Dataset: archive (1) (GitHub, Bhawana-Bisht/CROPDISEASEPRIDICTION). Classes: blast, healthy, insect damage, leaf folder, scald, stripes, tungro.

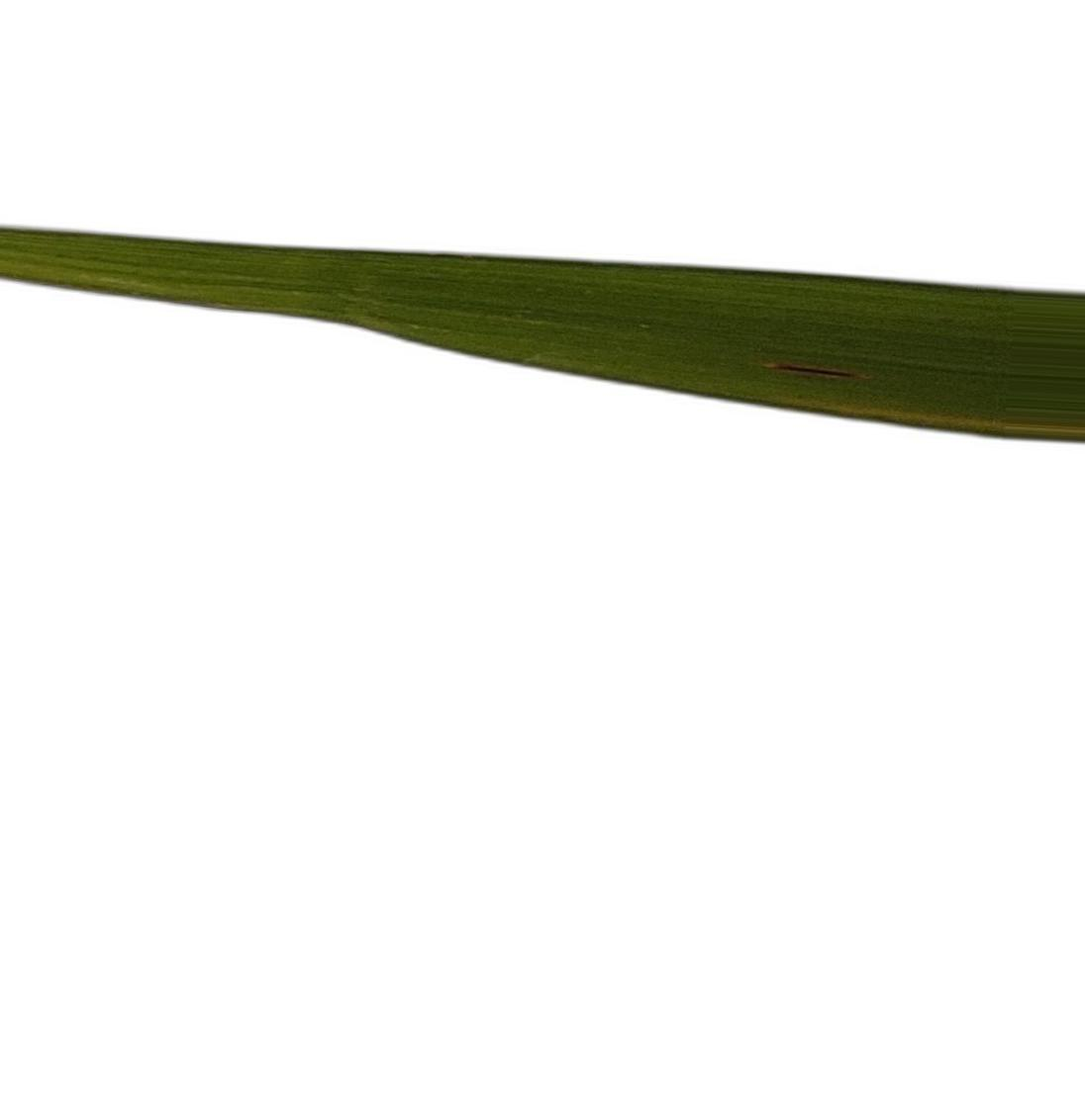
Label: blast

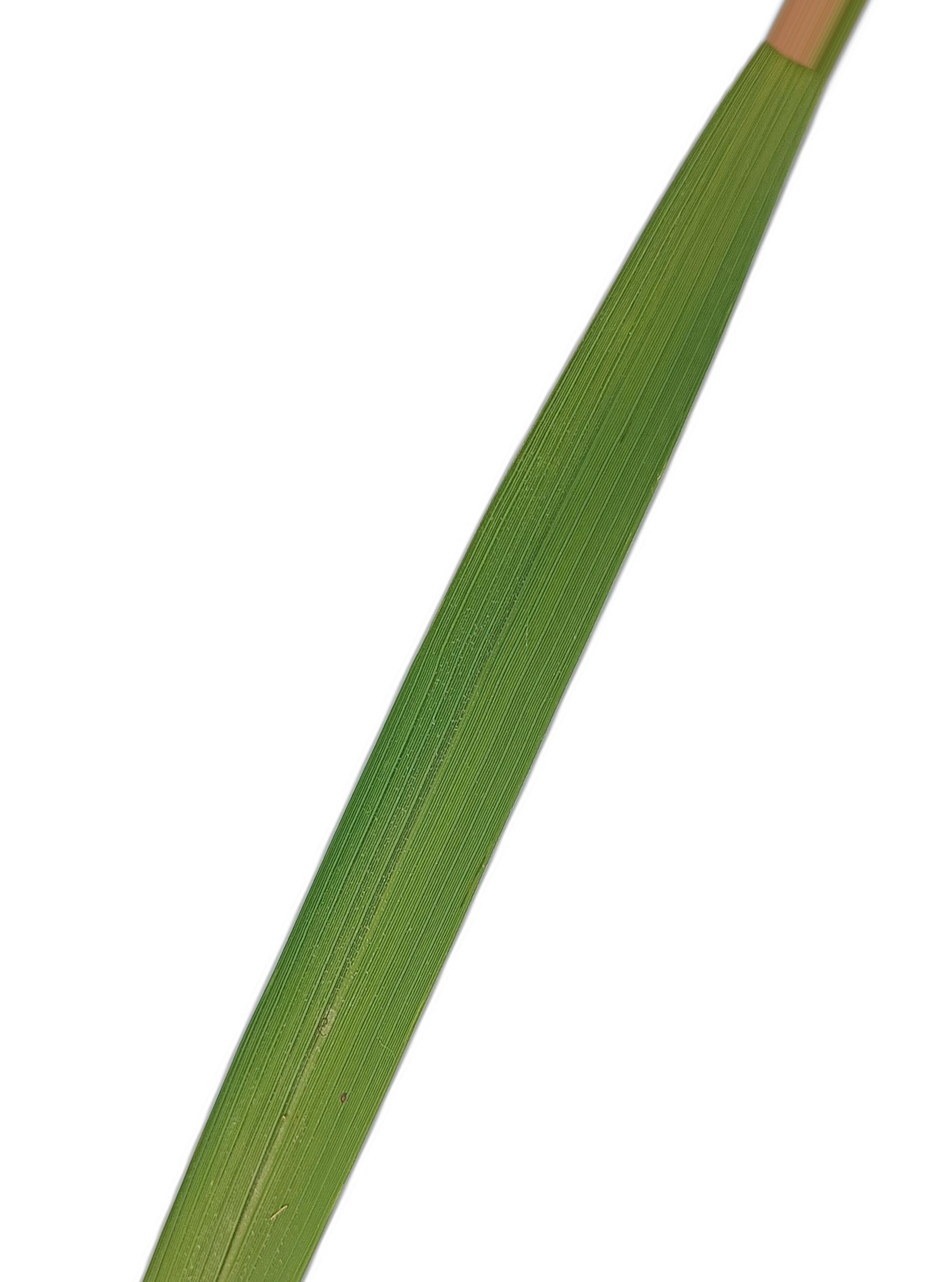
Label: healthy

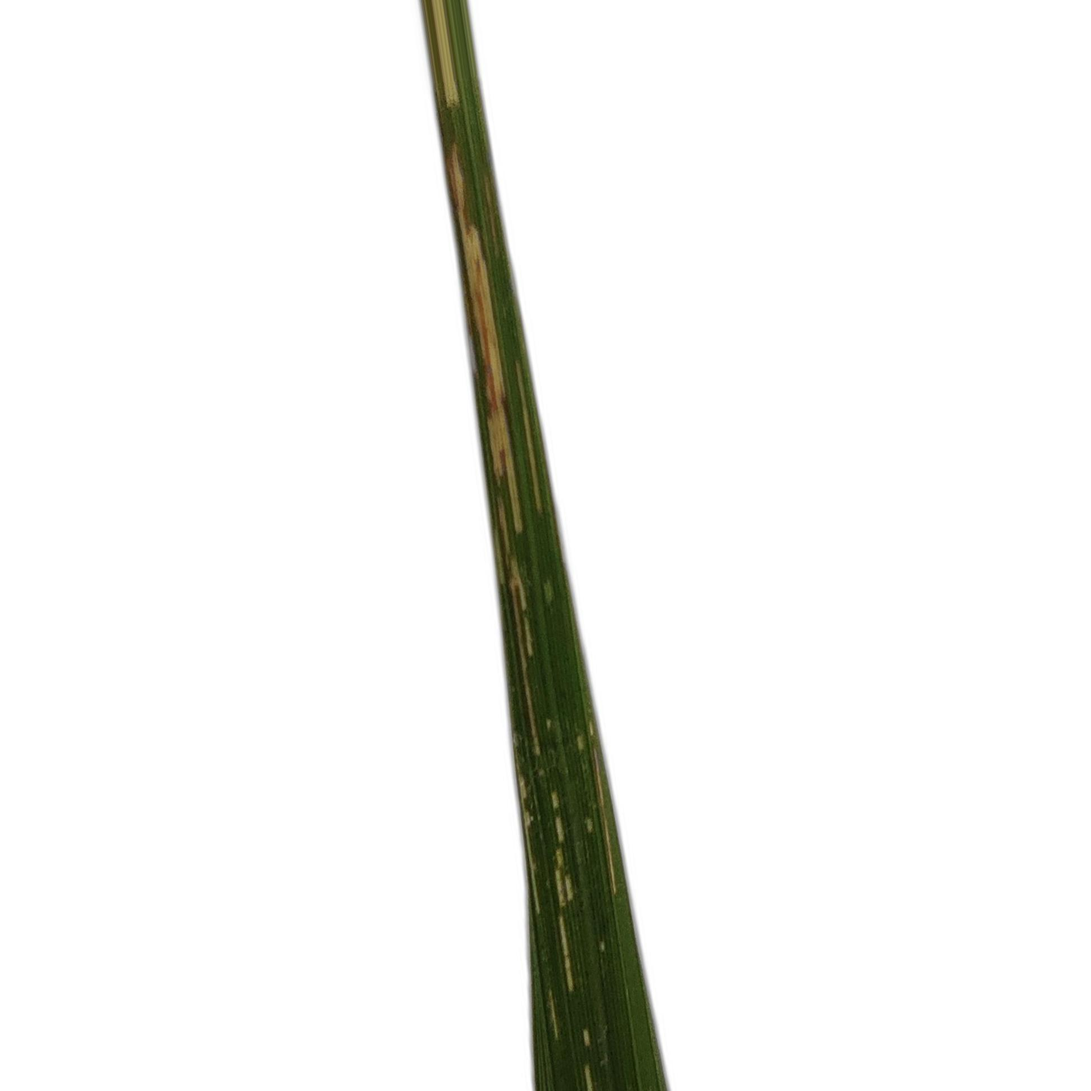
Label: leaf folder

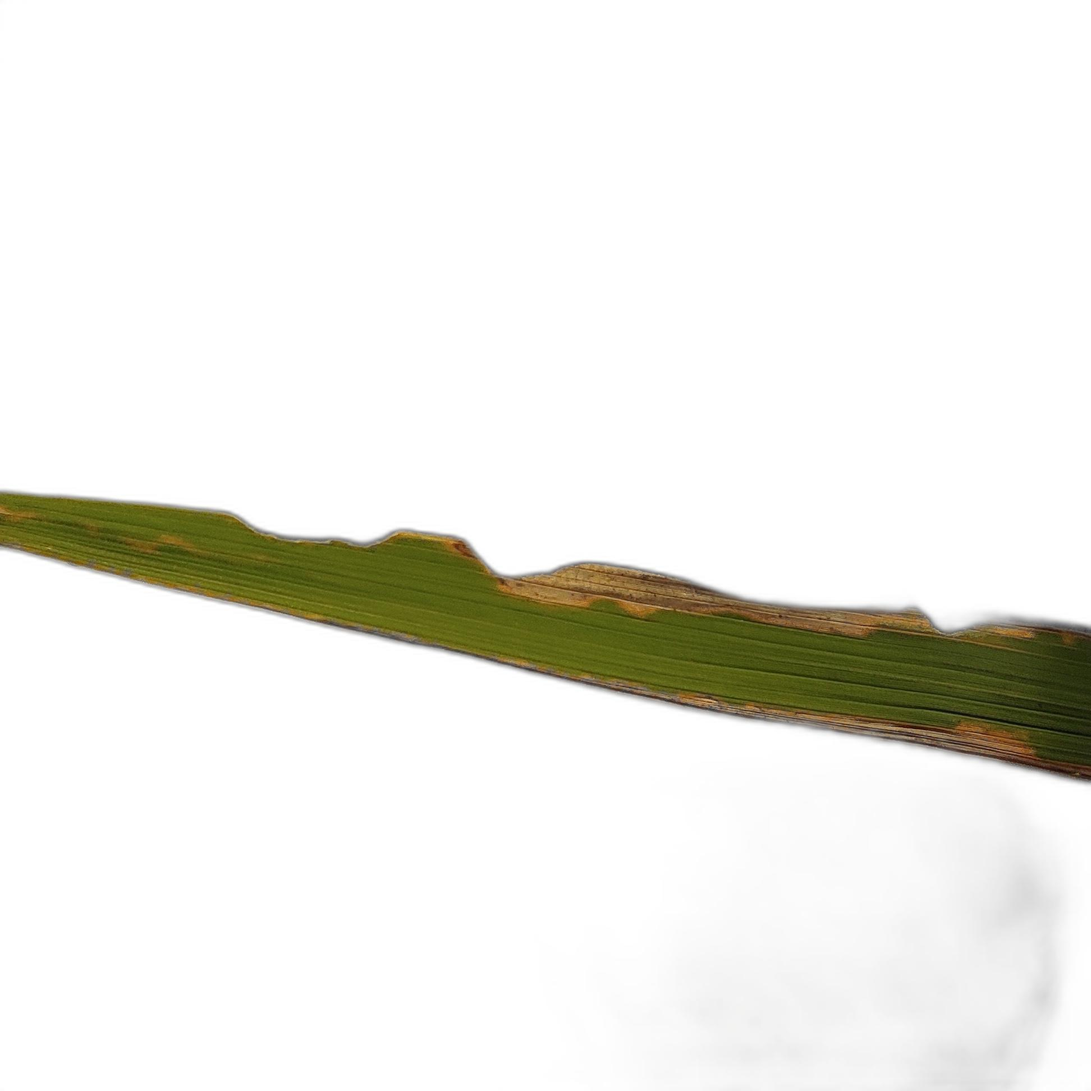
Label: insect damage

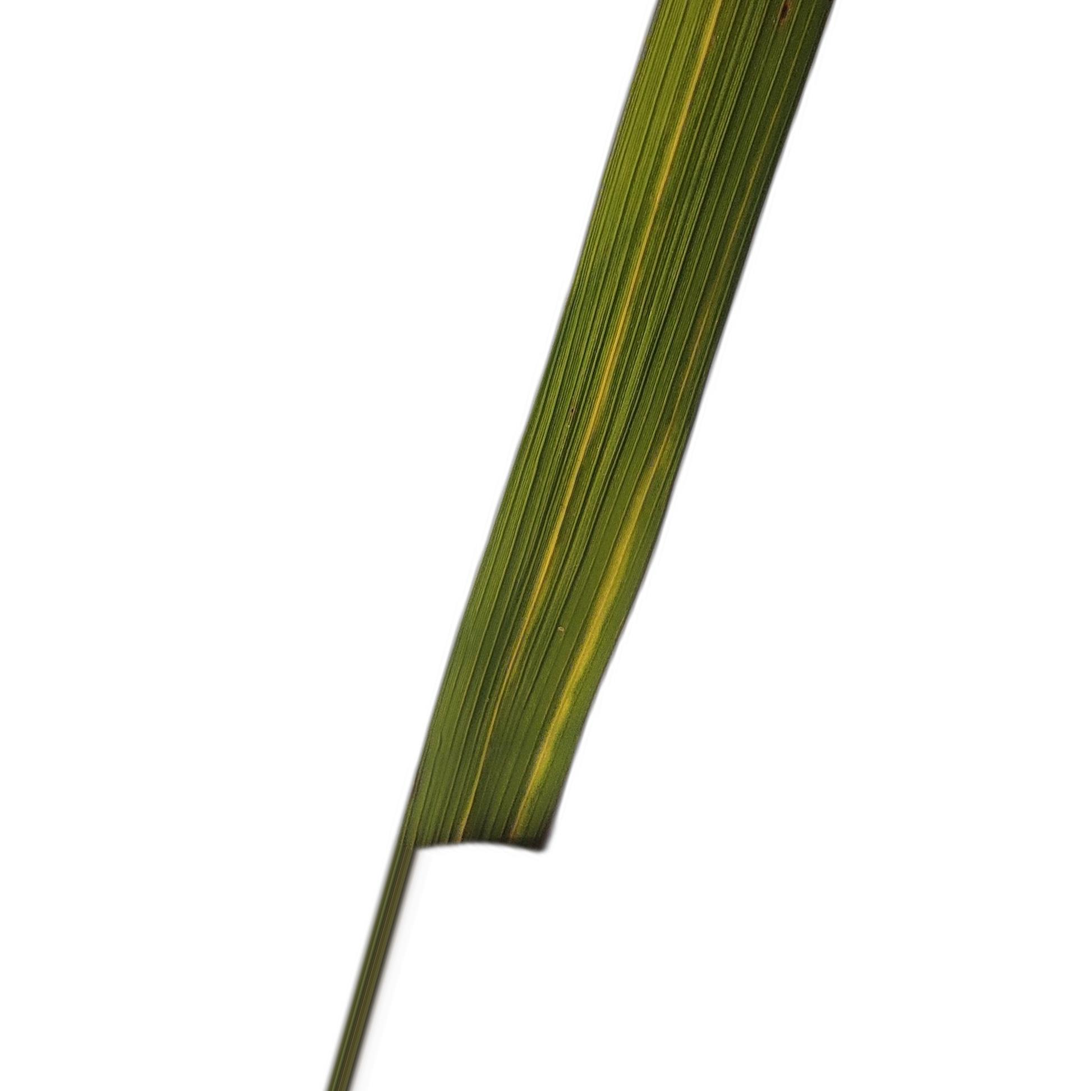
Label: stripes

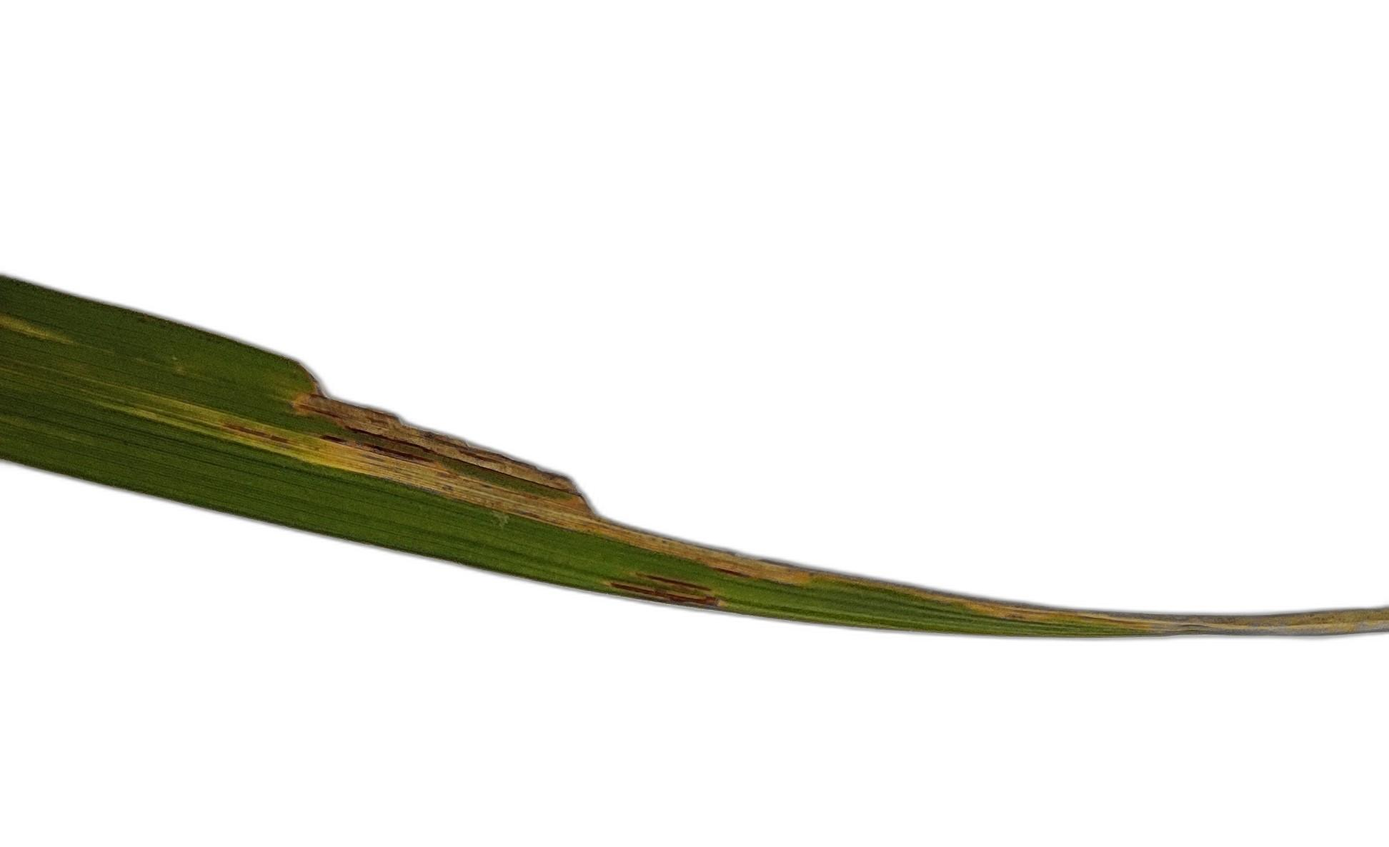
Label: scald
